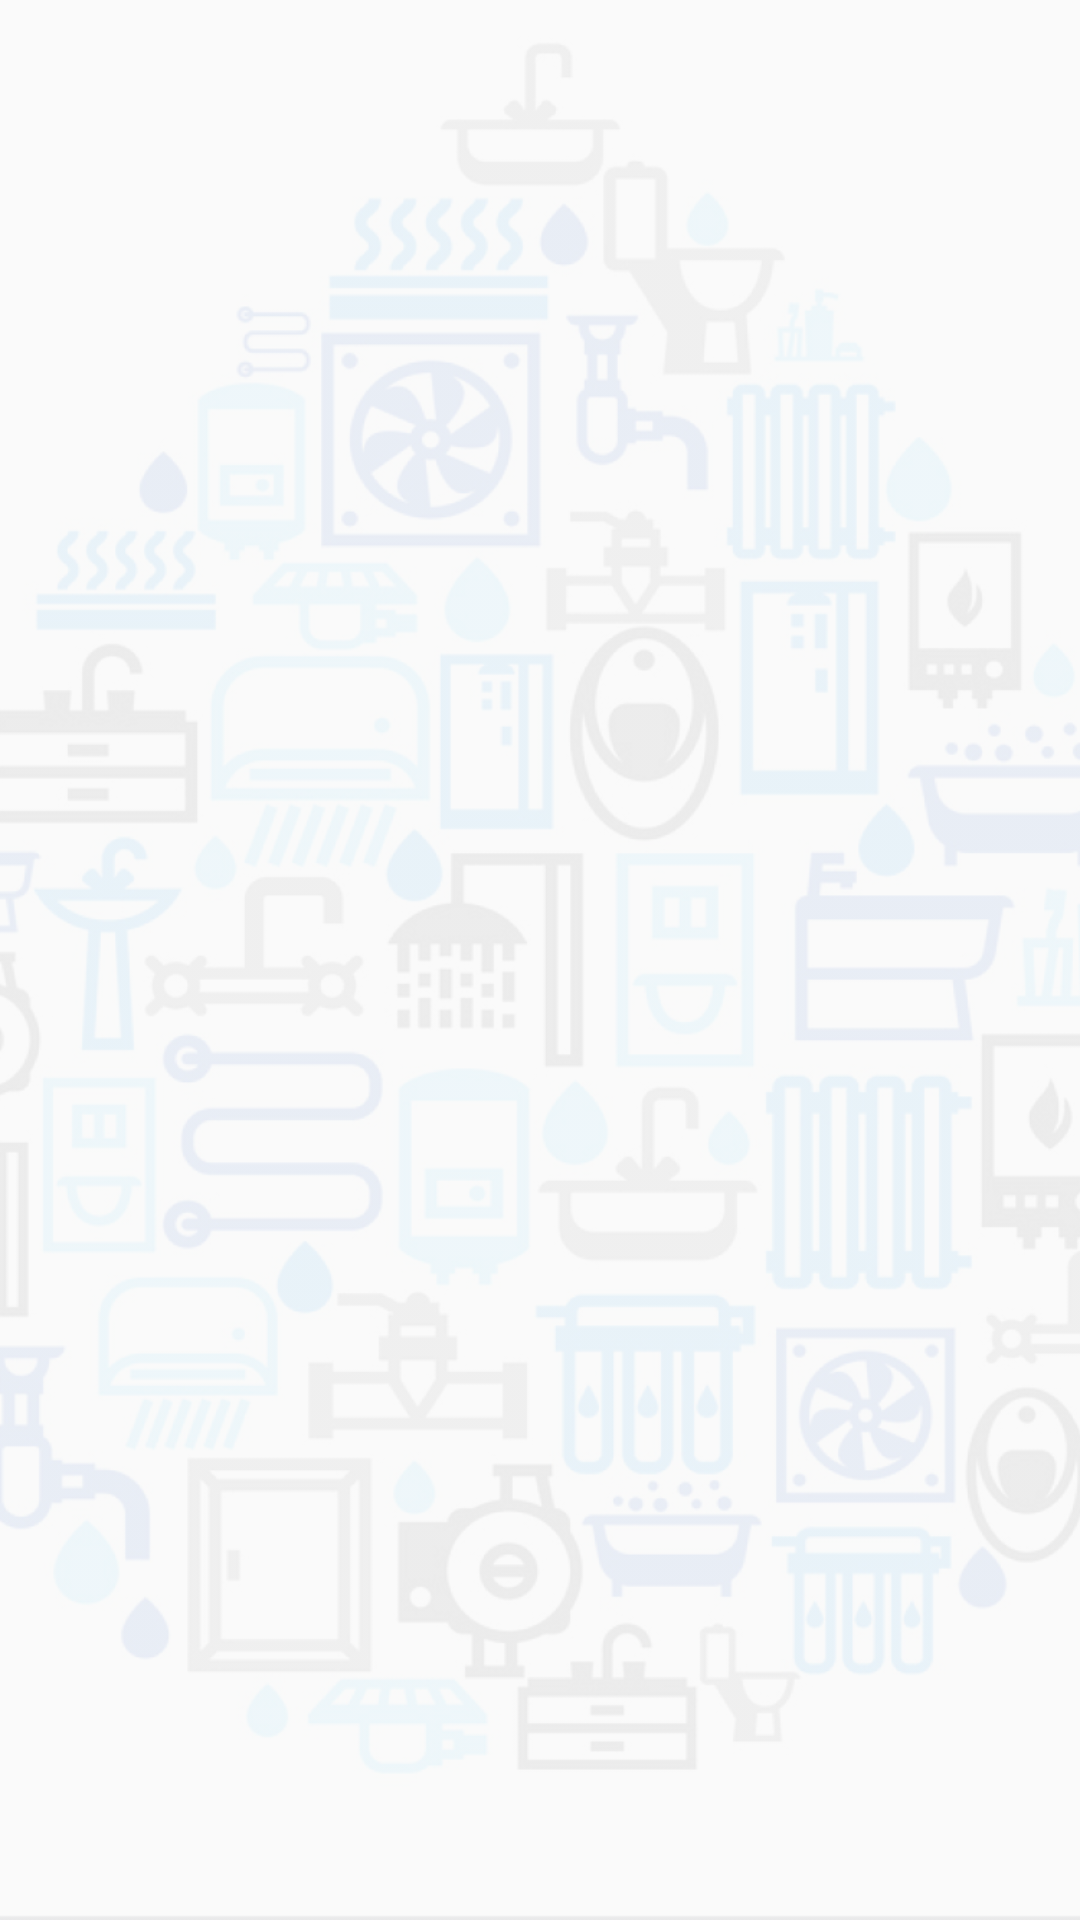

This screen was rendered from an Android layout file. Write that file and the resources it references.
<!-- AndroidManifest.xml: application theme Theme.Iplumber -->
<!-- res/layout/fragment_home_user.xml -->
<?xml version="1.0" encoding="utf-8"?>
<layout
    xmlns:android="http://schemas.android.com/apk/res/android"
    xmlns:tools="http://schemas.android.com/tools">

    <RelativeLayout
        android:background="@mipmap/bg"
        android:layout_width="match_parent"
        android:layout_height="match_parent"
        >

        <androidx.recyclerview.widget.RecyclerView
            android:id="@+id/recyclerall"
            android:layout_width="match_parent"
            android:layout_height="wrap_content"
            android:nestedScrollingEnabled="false" />


    </RelativeLayout>


</layout>
<!-- resources referenced by this layout -->
<resources>
  <!-- mipmap bg: png bitmap (mipmap-xhdpi, 95853 bytes) -->
  <style name="Theme.Iplumber" parent="Theme.AppCompat.DayNight.NoActionBar">
          
          <item name="colorPrimary">#CE272A31</item>
          <item name="colorPrimaryVariant">#CE272A31</item>
          <item name="colorOnPrimary">@color/white</item>
          
          <item name="colorSecondary">@color/teal_200</item>
          <item name="colorSecondaryVariant">@color/teal_700</item>
          <item name="colorOnSecondary">@color/black</item>
          
          <item name="android:statusBarColor" tools:targetApi="l">?attr/colorPrimaryVariant</item>
          
  
      </style>
  <color name="white">#FFFFFFFF</color>
  <color name="teal_200">#FF03DAC5</color>
  <color name="teal_700">#FF018786</color>
  <color name="black">#000000</color>
</resources>
